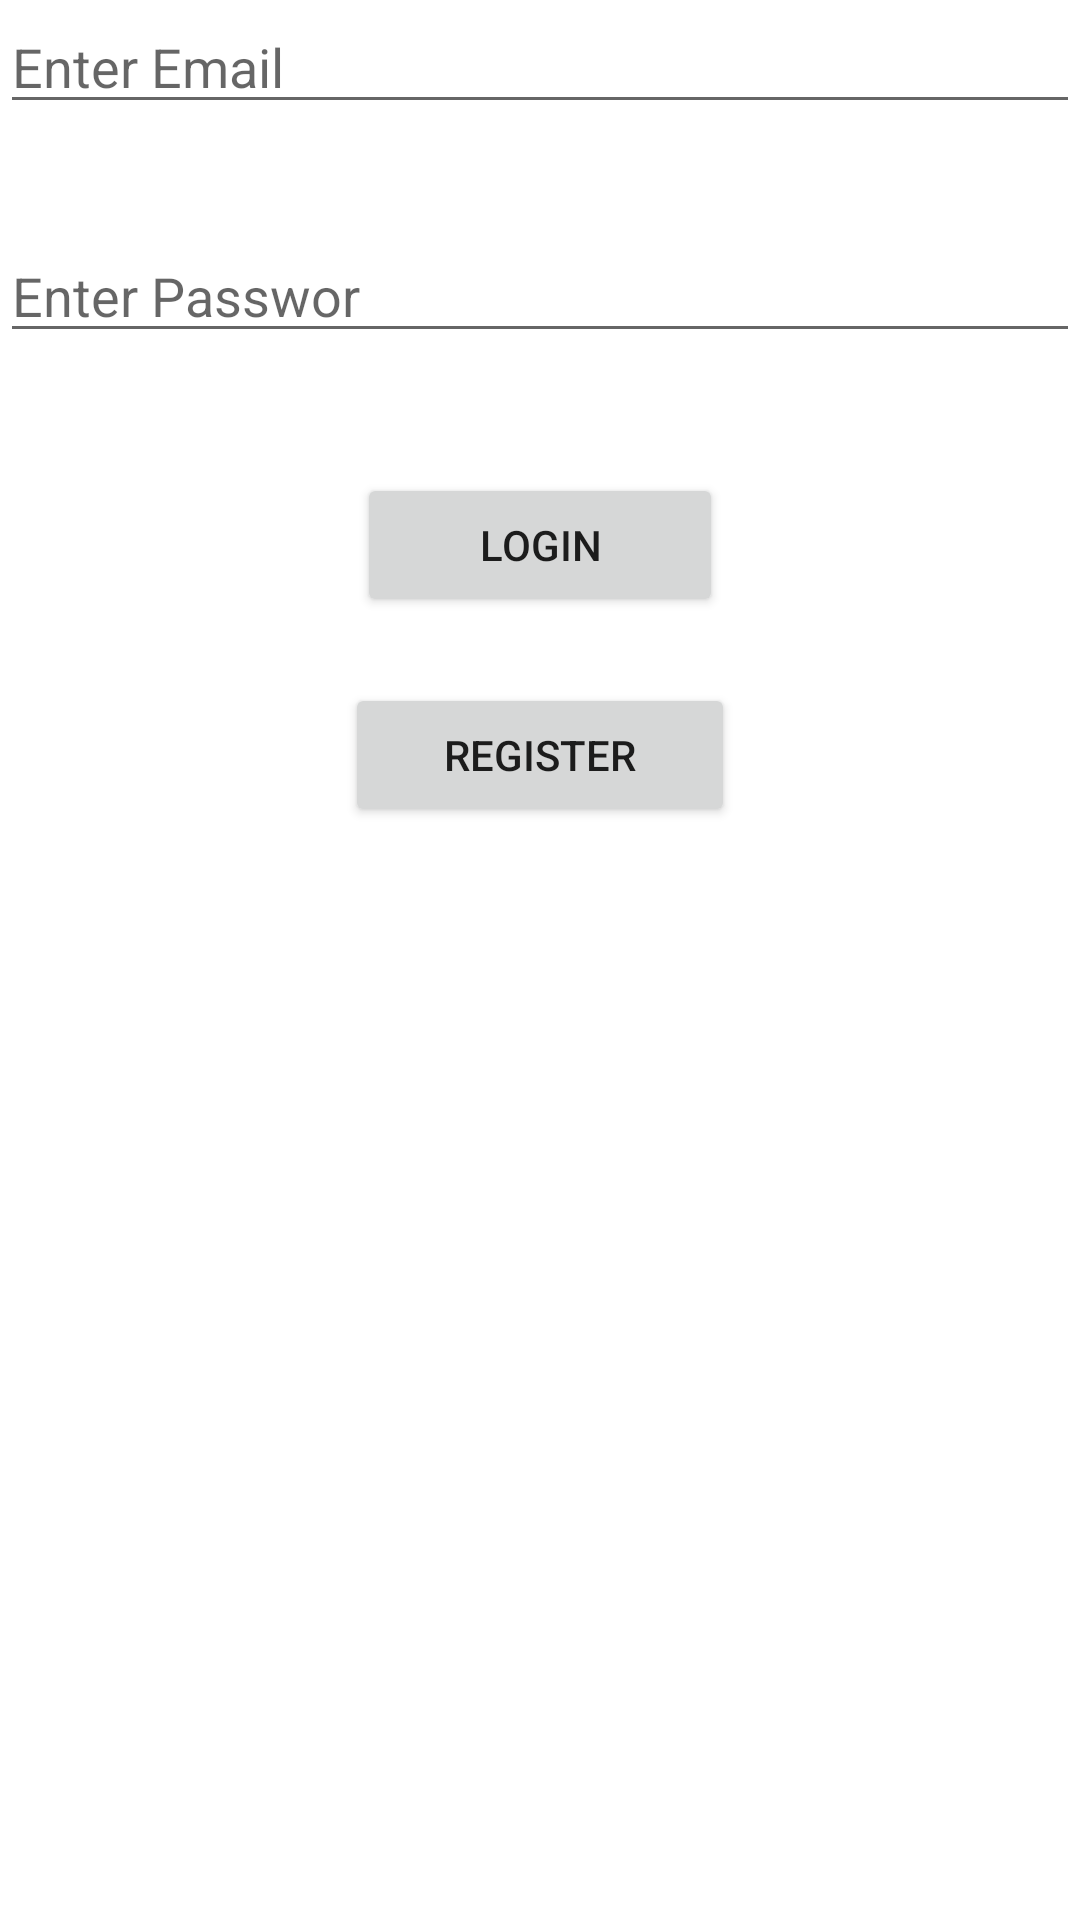

Produce the Android XML layout that renders to this screen, including the resource entries it uses.
<!-- AndroidManifest.xml: application theme AppTheme.Launch -->
<!-- res/layout/activity_main.xml -->
<?xml version="1.0" encoding="utf-8"?>
<android.support.constraint.ConstraintLayout xmlns:android="http://schemas.android.com/apk/res/android"
    xmlns:app="http://schemas.android.com/apk/res-auto"
    xmlns:tools="http://schemas.android.com/tools"
    android:layout_width="match_parent"
    android:layout_height="match_parent"
    tools:context=".MainActivity">

    <EditText
        android:id="@+id/editTextEmail"
        android:layout_width="0dp"
        android:layout_height="wrap_content"
        android:hint="Enter Email"
        android:inputType="textEmailAddress"
        app:layout_constraintEnd_toEndOf="parent"
        app:layout_constraintHorizontal_bias="1.0"
        app:layout_constraintStart_toStartOf="parent"
        tools:layout_editor_absoluteY="47dp" />

    <EditText
        android:id="@+id/editText2Pass"
        android:layout_width="0dp"
        android:layout_height="wrap_content"
        android:layout_marginTop="35dp"
        android:hint="Enter Passwor"
        android:inputType="textPassword"
        app:layout_constraintEnd_toEndOf="parent"
        app:layout_constraintHorizontal_bias="1.0"
        app:layout_constraintStart_toStartOf="parent"
        app:layout_constraintTop_toBottomOf="@+id/editTextEmail" />

    <Button
        android:id="@+id/Loginbutton"
        android:layout_width="122dp"
        android:layout_height="wrap_content"
        android:layout_marginEnd="148dp"
        android:layout_marginStart="148dp"
        android:layout_marginTop="40dp"
        android:text="Login"
        app:layout_constraintEnd_toEndOf="parent"
        app:layout_constraintStart_toStartOf="parent"
        app:layout_constraintTop_toBottomOf="@+id/editText2Pass" />

    <Button
        android:id="@+id/RegisterButton"
        android:layout_width="130dp"
        android:layout_height="wrap_content"
        android:layout_marginBottom="188dp"
        android:layout_marginEnd="148dp"
        android:layout_marginStart="148dp"
        android:layout_marginTop="22dp"
        android:text="Register"
        app:layout_constraintBottom_toBottomOf="parent"
        app:layout_constraintEnd_toEndOf="parent"
        app:layout_constraintStart_toStartOf="parent"
        app:layout_constraintTop_toBottomOf="@+id/Loginbutton"
        app:layout_constraintVertical_bias="0.0" />
</android.support.constraint.ConstraintLayout>
<!-- resources referenced by this layout -->
<resources>
  <style name="AppTheme.Launch">
          <item name="android:windowBackground">@mipmap/ic_launcher_foreground</item>
      </style>
</resources>
